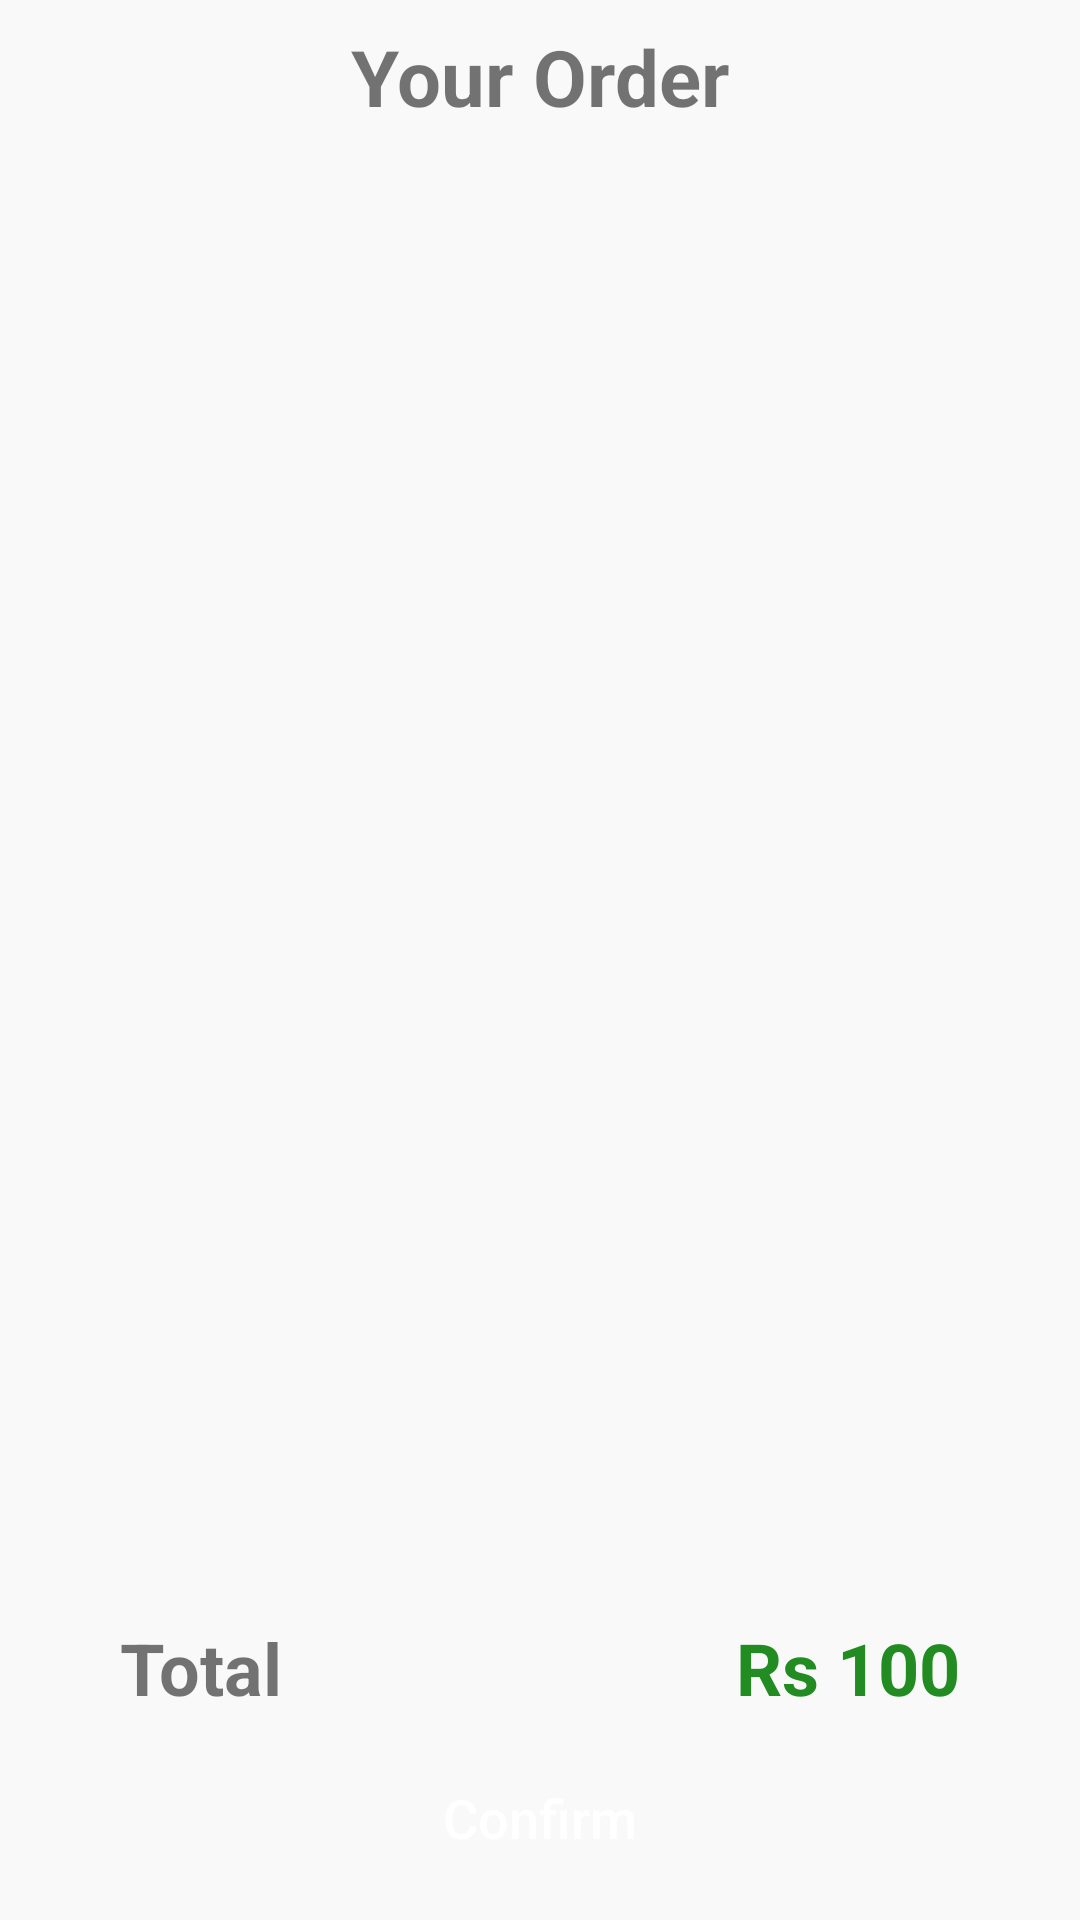

Android layout source for this screen:
<!-- AndroidManifest.xml: application theme Theme.CheckOut -->
<!-- res/layout/fragment_items_bottom.xml -->
<?xml version="1.0" encoding="utf-8"?>
<FrameLayout xmlns:android="http://schemas.android.com/apk/res/android"
    xmlns:app="http://schemas.android.com/apk/res-auto"
    xmlns:tools="http://schemas.android.com/tools"
    android:layout_width="match_parent"
    android:layout_height="match_parent"
    tools:context=".ui.fragments.ItemsBottomFragment">

    <androidx.constraintlayout.widget.ConstraintLayout
        android:layout_width="match_parent"
        android:layout_height="match_parent"
        android:background="@color/back_grey">

        

        <TextView
            android:id="@+id/textView5"
            style="@style/header"
            android:layout_width="match_parent"
            android:layout_height="wrap_content"
            android:paddingTop="8dp"
            android:text="Your Order"
            android:textAlignment="center"
            android:textSize="26sp"
            app:layout_constraintEnd_toEndOf="parent"
            app:layout_constraintHorizontal_bias="1.0"
            app:layout_constraintStart_toStartOf="parent"
            app:layout_constraintTop_toTopOf="parent" />

        <androidx.recyclerview.widget.RecyclerView
            android:id="@+id/btm_rec"
            android:layout_width="match_parent"
            android:layout_height="wrap_content"
            app:flow_maxElementsWrap="4"
            android:maxHeight="400dp"
            android:layout_marginStart="5dp"
            android:layout_marginTop="10dp"
            android:layout_marginBottom="5dp"
            android:layout_marginEnd="5dp"
            app:layout_constraintBottom_toTopOf="@+id/textView6"
            app:layout_constraintEnd_toEndOf="parent"
            app:layout_constraintHorizontal_bias="0.5"
            app:layout_constraintStart_toStartOf="parent"
            app:layout_constraintTop_toBottomOf="@+id/textView5"
            tools:itemCount="2"
            tools:listitem="@layout/bottom_item_layout" />

        <TextView
            android:id="@+id/textView6"
            android:layout_width="wrap_content"
            android:layout_height="wrap_content"
            android:layout_marginStart="20dp"
            android:layout_marginBottom="10dp"
            android:text="Total"
            android:textSize="24sp"
            android:textStyle="bold"
            app:layout_constraintBottom_toTopOf="@+id/btn_confirm"
            app:layout_constraintStart_toStartOf="@+id/btn_confirm" />

        <TextView
            android:id="@+id/total"
            android:layout_width="wrap_content"
            android:layout_height="wrap_content"
            android:layout_marginEnd="20dp"
            android:text="Rs 100"
            android:textColor="@color/green"
            android:textSize="24sp"
            android:textStyle="bold"
            app:layout_constraintBottom_toBottomOf="@+id/textView6"
            app:layout_constraintEnd_toEndOf="@+id/btn_confirm"
            app:layout_constraintTop_toTopOf="@+id/textView6" />


        <androidx.appcompat.widget.AppCompatButton
            android:id="@+id/btn_confirm"
            android:layout_width="match_parent"
            android:layout_height="wrap_content"
            android:layout_marginStart="20dp"
            android:layout_marginEnd="20dp"
            android:layout_marginBottom="10dp"
            android:background="@drawable/green_button"
            android:text="Confirm"
            android:textAllCaps="false"
            android:textColor="@color/white"
            android:textSize="18sp"
            app:layout_constraintBottom_toBottomOf="parent"
            app:layout_constraintEnd_toEndOf="parent"
            app:layout_constraintHorizontal_bias="0.5"
            app:layout_constraintStart_toStartOf="parent" />


    </androidx.constraintlayout.widget.ConstraintLayout>

</FrameLayout>
<!-- res/layout/bottom_item_layout.xml (included above) -->
<?xml version="1.0" encoding="utf-8"?>
<androidx.cardview.widget.CardView xmlns:android="http://schemas.android.com/apk/res/android"
    xmlns:tools="http://schemas.android.com/tools"
    android:layout_width="match_parent"
    android:layout_height="wrap_content"
    app:cardUseCompatPadding="true"
    xmlns:app="http://schemas.android.com/apk/res-auto">

    <androidx.constraintlayout.widget.ConstraintLayout
        android:layout_width="match_parent"
        android:layout_height="match_parent"
        android:paddingStart="10dp"
        android:paddingTop="10dp"
        android:paddingEnd="10dp"
        android:paddingBottom="10dp">

        <TextView
            android:id="@+id/item_name"
            style="@style/header"
            android:layout_width="wrap_content"
            android:layout_height="wrap_content"
            android:layout_marginStart="20dp"
            android:text="Item"
            app:layout_constraintBottom_toTopOf="@+id/place"
            app:layout_constraintStart_toEndOf="@+id/image"
            app:layout_constraintTop_toTopOf="parent" />

        <TextView
            android:id="@+id/place"
            style="@style/body"
            android:layout_width="wrap_content"
            android:layout_height="wrap_content"

            android:text="place"
            app:layout_constraintBottom_toTopOf="@+id/price"
            app:layout_constraintStart_toStartOf="@+id/item_name"
            app:layout_constraintTop_toBottomOf="@+id/item_name" />

        <com.google.android.material.imageview.ShapeableImageView
            android:id="@+id/image"
            android:layout_width="80dp"
            android:layout_height="80dp"
            android:scaleType="fitXY"
            android:src="@drawable/burger"
            app:layout_constraintBottom_toBottomOf="parent"
            app:layout_constraintStart_toStartOf="parent"
            app:layout_constraintTop_toTopOf="parent"
            app:shapeAppearance="@style/round" />

        <TextView
            android:id="@+id/price"
            android:layout_width="wrap_content"
            android:layout_height="wrap_content"
            android:text="100.00"
            android:textColor="@color/green"
            android:textSize="18sp"
            android:textStyle="bold"
            app:layout_constraintBottom_toBottomOf="parent"
            app:layout_constraintStart_toStartOf="@+id/place"
            app:layout_constraintTop_toBottomOf="@+id/place" />

        <com.google.android.material.imageview.ShapeableImageView
            android:id="@+id/btn_add"
            android:layout_width="30dp"
            android:layout_height="30dp"
            android:layout_marginEnd="10dp"
            android:background="@color/green"
            android:src="@drawable/baseline_add_24"
            app:layout_constraintBottom_toBottomOf="parent"
            app:layout_constraintEnd_toStartOf="@+id/amt"
            app:layout_constraintTop_toTopOf="parent"
            app:layout_constraintVertical_bias="0.533"
            app:shapeAppearance="@style/round" />

        <com.google.android.material.imageview.ShapeableImageView
            android:id="@+id/cancel"
            android:layout_width="35dp"
            android:layout_height="35dp"
            android:src="@drawable/baseline_cancel_24"
            app:layout_constraintBottom_toBottomOf="parent"
            app:layout_constraintEnd_toEndOf="parent"
            app:layout_constraintTop_toTopOf="parent"
            app:layout_constraintVertical_bias="0.5"
            app:shapeAppearance="@style/round" />


        <TextView
            android:id="@+id/amt"
            android:layout_width="wrap_content"
            android:layout_height="wrap_content"
            android:text="1"
            android:layout_marginEnd="10dp"
            android:textColor="@color/black"
            android:textSize="22sp"
            app:layout_constraintBottom_toBottomOf="parent"
            app:layout_constraintEnd_toStartOf="@+id/cancel"
            app:layout_constraintTop_toTopOf="parent" />

    </androidx.constraintlayout.widget.ConstraintLayout>

</androidx.cardview.widget.CardView>
<!-- resources referenced by this layout -->
<resources>
  <color name="back_grey">#f9f9f9</color>
  <color name="black">#FF000000</color>
  <color name="green">#228C22</color>
  <color name="white">#FFFFFFFF</color>
  <style name="body">
          <item name="android:textSize">18sp</item>
          <item name="android:textStyle">normal</item>
      </style>
  <style name="header">
          <item name="android:textSize">20sp</item>
          <item name="android:textStyle">bold</item>
      </style>
  <style name="round">
              <item name="cornerFamilyTopLeft">rounded</item>
              <item name="cornerFamilyTopRight">rounded</item>
              <item name="cornerFamilyBottomLeft">rounded</item>
              <item name="cornerFamilyBottomRight">rounded</item>
              <item name="cornerSizeTopLeft">10%</item>
              <item name="cornerSizeTopRight">10%</item>
              <item name="cornerSizeBottomLeft">10%</item>
              <item name="cornerSizeBottomRight">10%</item>
      </style>
  <style name="Theme.CheckOut" parent="Theme.MaterialComponents.DayNight.NoActionBar">
          
          <item name="colorPrimary">@color/purple_500</item>
          <item name="colorPrimaryVariant">@color/purple_700</item>
          <item name="colorOnPrimary">@color/white</item>
          
          <item name="colorSecondary">@color/teal_200</item>
          <item name="colorSecondaryVariant">@color/teal_700</item>
          <item name="colorOnSecondary">@color/black</item>
          
          <item name="android:statusBarColor">?attr/colorOnPrimary</item>
          
      </style>
  <color name="purple_500">#FF6200EE</color>
  <color name="purple_700">#FF3700B3</color>
  <color name="teal_200">#FF03DAC5</color>
  <color name="teal_700">#FF018786</color>
</resources>
